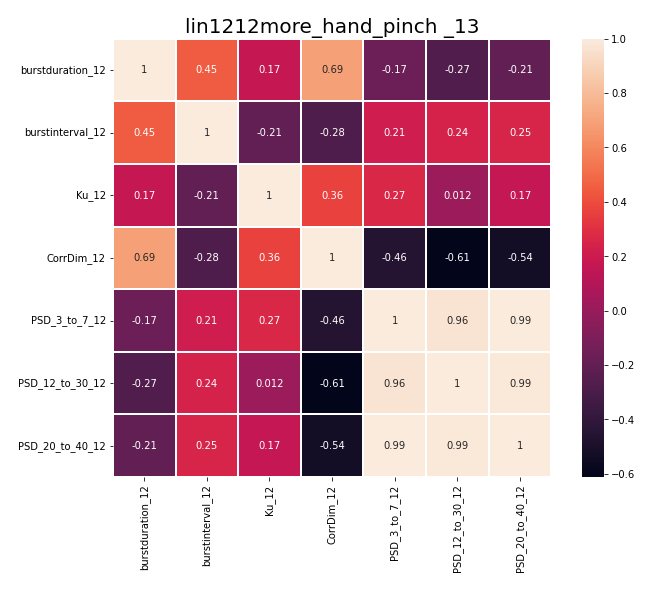

The table this chart was drawn from, first rows:
, burstduration_12, burstinterval_12, Ku_12, CorrDim_12, PSD_3_to_7_12, PSD_12_to_30_12, PSD_20_to_40_12
burstduration_12, 1.0, 0.4469, 0.1747, 0.6886, -0.1702, -0.2732, -0.2081
burstinterval_12, 0.4469, 1.0, -0.2074, -0.2812, 0.2064, 0.2417, 0.253
Ku_12, 0.1747, -0.2074, 1.0, 0.3644, 0.2656, 0.01238, 0.1674
CorrDim_12, 0.6886, -0.2812, 0.3644, 1.0, -0.4583, -0.6125, -0.5362
PSD_3_to_7_12, -0.1702, 0.2064, 0.2656, -0.4583, 1.0, 0.9646, 0.9939
PSD_12_to_30_12, -0.2732, 0.2417, 0.01238, -0.6125, 0.9646, 1.0, 0.9859
PSD_20_to_40_12, -0.2081, 0.253, 0.1674, -0.5362, 0.9939, 0.9859, 1.0
